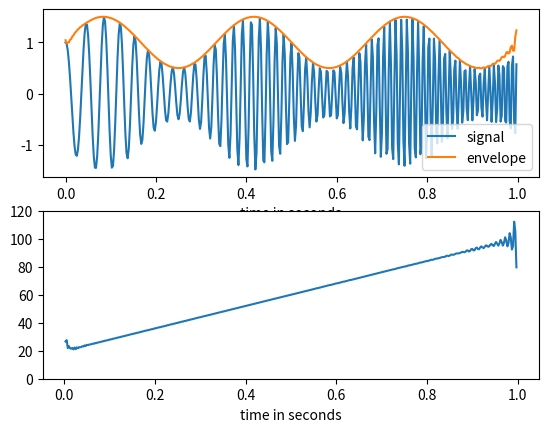

This chart was generated by the following Python code:
# https://docs.scipy.org/doc/scipy/reference/generated/scipy.signal.hilbert.html

import numpy as np
import matplotlib.pyplot as plt
from scipy.signal import hilbert, chirp

# In this example we use the Hilbert transform to determine the amplitude envelope and instantaneous frequency
# of an amplitude-modulated signal.

# Note that End-point limitation exists in the example

duration = 1.0
fs = 400.0
samples = int(fs*duration)
t = np.arange(samples) / fs
# We create a chirp of which the frequency increases from 20 Hz to 100 Hz and apply an amplitude modulation.


signal = chirp(t, 20.0, t[-1], 100.0)
signal *= (1.0 + 0.5 * np.sin(2.0*np.pi*3.0*t))


# The amplitude envelope is given by magnitude of the analytic signal. The instantaneous frequency can be obtained by
#  differentiating the instantaneous phase in respect to time. The instantaneous phase corresponds to the phase angle
#  of the analytic signal.

analytic_signal = hilbert(signal)
amplitude_envelope = np.abs(analytic_signal)
instantaneous_phase = np.unwrap(np.angle(analytic_signal))
instantaneous_frequency = (np.diff(instantaneous_phase) /
                           (2.0*np.pi) * fs)

fig = plt.figure()
ax0 = fig.add_subplot(211)
ax0.plot(t, signal, label='signal')
ax0.plot(t, amplitude_envelope, label='envelope')
ax0.set_xlabel("time in seconds")
ax0.legend()
ax1 = fig.add_subplot(212)
ax1.plot(t[1:], instantaneous_frequency)
ax1.set_xlabel("time in seconds")
ax1.set_ylim(0.0, 120.0)
plt.show()

